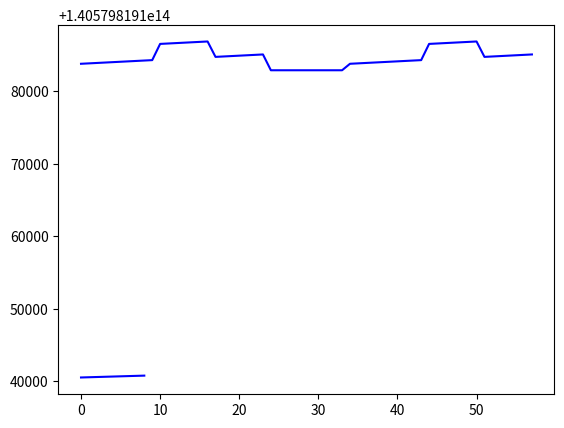

The matplotlib source for this figure:
# Tag 9 Tests
import matplotlib.pyplot as plt

# IDs
# x = int(3)
# print("X: ", id(x))
# y = 3.123232
# print("Y: ", id(y))
# z = -14
# z2 = 5000
# print("Z, Z2, 3, 3.123232: ", id(z), id(z2), id(3), id(3.123232))

# Strings

string = "Hallo"
print(id(string))
string2 = "Hallo"
print(id(string2))
string3 = "Hallo Welt"
print(id(string3))

string = "0123456789abcdefgABCDEFG          0123456789abcdefgABCDEFG"
i = 0
numbers = []
ids = []
for zeichen in string:
    numbers.append(i)
    i += 1
    eidie = id(zeichen)
    ids.append(eidie)
plt.plot(numbers, ids, color='b')
plt.show()

# Integers
numbers = []
ids = []
for i in range(0, 9):
    numbers.append(i)
    eidie = id(i)
    ids.append(eidie)
plt.plot(numbers, ids, color='b')
plt.show()

# Listen und Tupel
print("\n Listen und Tupels")
liste = [1, 2, 3, 4, 5, "1", "2", "3"]
liste2 = liste
liste3 = liste.copy()
print(id(liste))
print(id(liste2))
print(id(liste3))
liste3.append("X")
print(liste3)
print(id(liste3))


tupel = (1, 2, 3, 4, 5, "1", "2", "3")
tupel2 = (1, 2, 3, 4, 5, "1", "2", liste)
print(id(tupel))
print(id(tupel2))
for element in tupel2:
    print(id(element))
